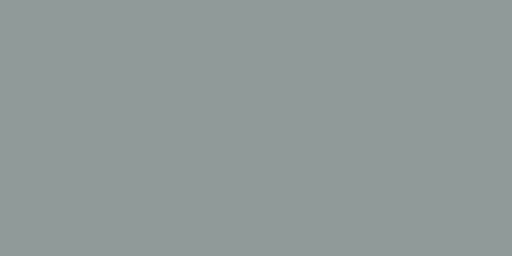
t = 0.00 s
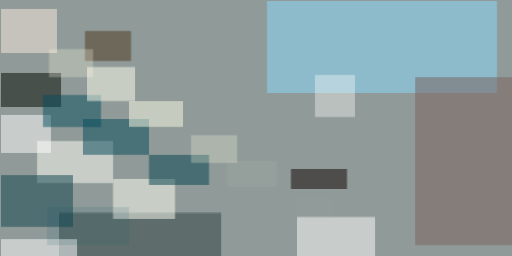
t = 2.99 s
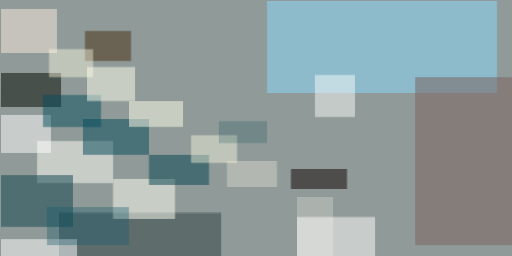
t = 3.12 s
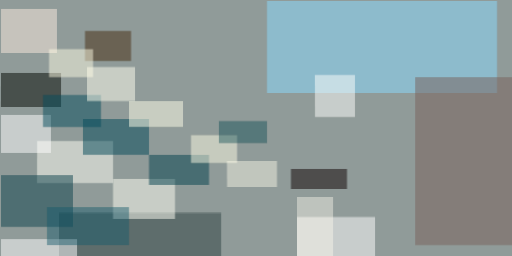
t = 3.24 s
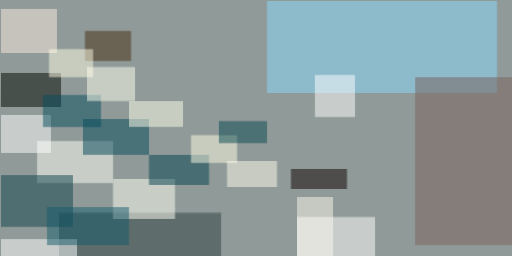
t = 3.37 s
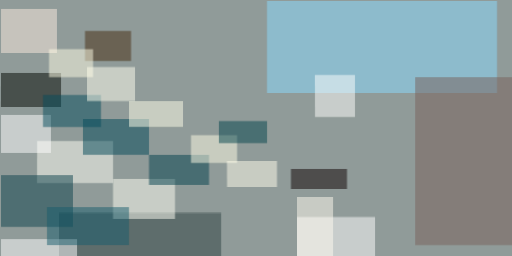
t = 3.49 s

The animated SVG that drew these frames (rendered in a browser with its animation timeline set to each time). Animation: 1 CSS @keyframes rule; one cycle of 3.49 s.

<svg xmlns="http://www.w3.org/2000/svg" viewBox="0 0 400 200"><style>@keyframes a{ from {opacity: 0} to {opacity: 1} } g > * { opacity: 0; animation: a .5s forwards; }</style><path fill="#909b99" d="M0 0h400v200H0z"/><g fill-opacity=".5"><path fill="#89dbff" d="M208.6.8h179.7v71.9H208.6z" style="animation-delay: 0.000s;"/><path fill="#fff" d="M232 169.5h61v31.3h-61z" style="animation-delay: 0.196s;"/><path fill="#2d4140" d="M46 166.4h126.7v34.4H46z" style="animation-delay: 0.392s;"/><path fill="#000700" d="M.8 57h46.9v26.6H.7z" style="animation-delay: 0.585s;"/><path fill="#fffff5" d="M29 110.2h59.3V143H28.9z" style="animation-delay: 0.776s;"/><path fill="#0c424d" d="M.8 136.7H57v40.6H.8z" style="animation-delay: 0.964s;"/><path fill="#fffff4" d="M88.3 139.8h48.4v31.3H88.3z" style="animation-delay: 1.148s;"/><path fill="#79615a" d="M324.2 60.2h76.6v131.2h-76.6z" style="animation-delay: 1.327s;"/><path fill="#004958" d="M64.8 93h51.6v28H64.8z" style="animation-delay: 1.500s;"/><path fill="#fff" d="M.8 89.8h39v29.7H.8z" style="animation-delay: 1.667s;"/><path fill="#0c0000" d="M227.3 132h43.8v15.7h-43.8z" style="animation-delay: 1.826s;"/><path fill="#00414c" d="M116.4 121h46.9v23.5h-46.9z" style="animation-delay: 1.978s;"/><path fill="#fff" d="M.8 186.7h59.4v14H.8z" style="animation-delay: 2.121s;"/><path fill="#fcece0" d="M.8 7h43.7v34.4H.8z" style="animation-delay: 2.256s;"/><path fill="#044d5c" d="M33.6 74.2h45.3v25H33.6z" style="animation-delay: 2.380s;"/><path fill="#ffffef" d="M68 52.3h37.5V79H68z" style="animation-delay: 2.494s;"/><path fill="#ffffea" d="M100.8 79H143v20.2h-42.2z" style="animation-delay: 2.598s;"/><path fill="#452a0e" d="M66.4 24.2h36v23.5h-36z" style="animation-delay: 2.691s;"/><path fill="#fffffe" d="M246 58.6h31.3v32.8h-31.2z" style="animation-delay: 2.772s;"/><path fill="#fffee6" d="M38.3 38.3h34.4v21.9H38.3zm110.9 67.2h36v21.8h-36z" style="animation-delay: 2.841s;"/><path fill="#175c6d" d="M36.7 161.7h64v29.7h-64z" style="animation-delay: 2.898s;"/><path fill="#fffdeb" d="M177.3 125.8h39.1V146h-39z" style="animation-delay: 2.942s;"/><path fill="#fffcf0" d="M232 154h28.2v46.8H232z" style="animation-delay: 2.974s;"/><path fill="#03444c" d="M171 94.5h37.6v17.2H171z" style="animation-delay: 2.994s;"/></g></svg>
